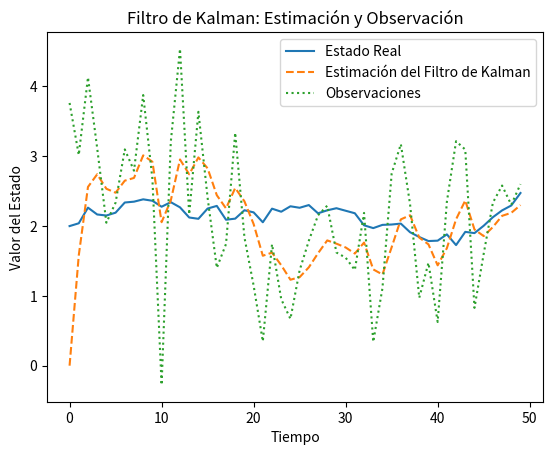

Source code (Python):
import numpy as np
import matplotlib.pyplot as plt

# Parámetros del sistema
A = 1  # Matriz de transición de estado
H = 1  # Matriz de observación
Q = 0.1  # Varianza del ruido del proceso
R = 1  # Varianza del ruido de observación
x_true = 2  # Valor real del estado (esto es lo que queremos estimar)

# Número de pasos de tiempo
n = 50

# Generar el proceso y las observaciones ruidosas
np.random.seed(0)
x_real = np.zeros(n)
z = np.zeros(n)
x_real[0] = x_true
z[0] = H * x_real[0] + np.random.normal(0, R)

for t in range(1, n):
    x_real[t] = A * x_real[t-1] + np.random.normal(0, Q)
    z[t] = H * x_real[t] + np.random.normal(0, R)

# Inicialización del filtro de Kalman
x_est = np.zeros(n)  # Estimación del estado
P = np.zeros(n)  # Error de estimación
x_est[0] = 0  # Estimación inicial
P[0] = 1  # Error de estimación inicial

# Aplicar el filtro de Kalman
for t in range(1, n):
    # Predicción
    x_pred = A * x_est[t-1]
    P_pred = A * P[t-1] * A + Q
    
    # Corrección
    K = P_pred * H / (H * P_pred * H + R)
    x_est[t] = x_pred + K * (z[t] - H * x_pred)
    P[t] = (1 - K * H) * P_pred

# Graficar los resultados
plt.plot(x_real, label="Estado Real")
plt.plot(x_est, label="Estimación del Filtro de Kalman", linestyle='--')
plt.plot(z, label="Observaciones", linestyle=':')
plt.legend()
plt.xlabel("Tiempo")
plt.ylabel("Valor del Estado")
plt.title("Filtro de Kalman: Estimación y Observación")
plt.show()
